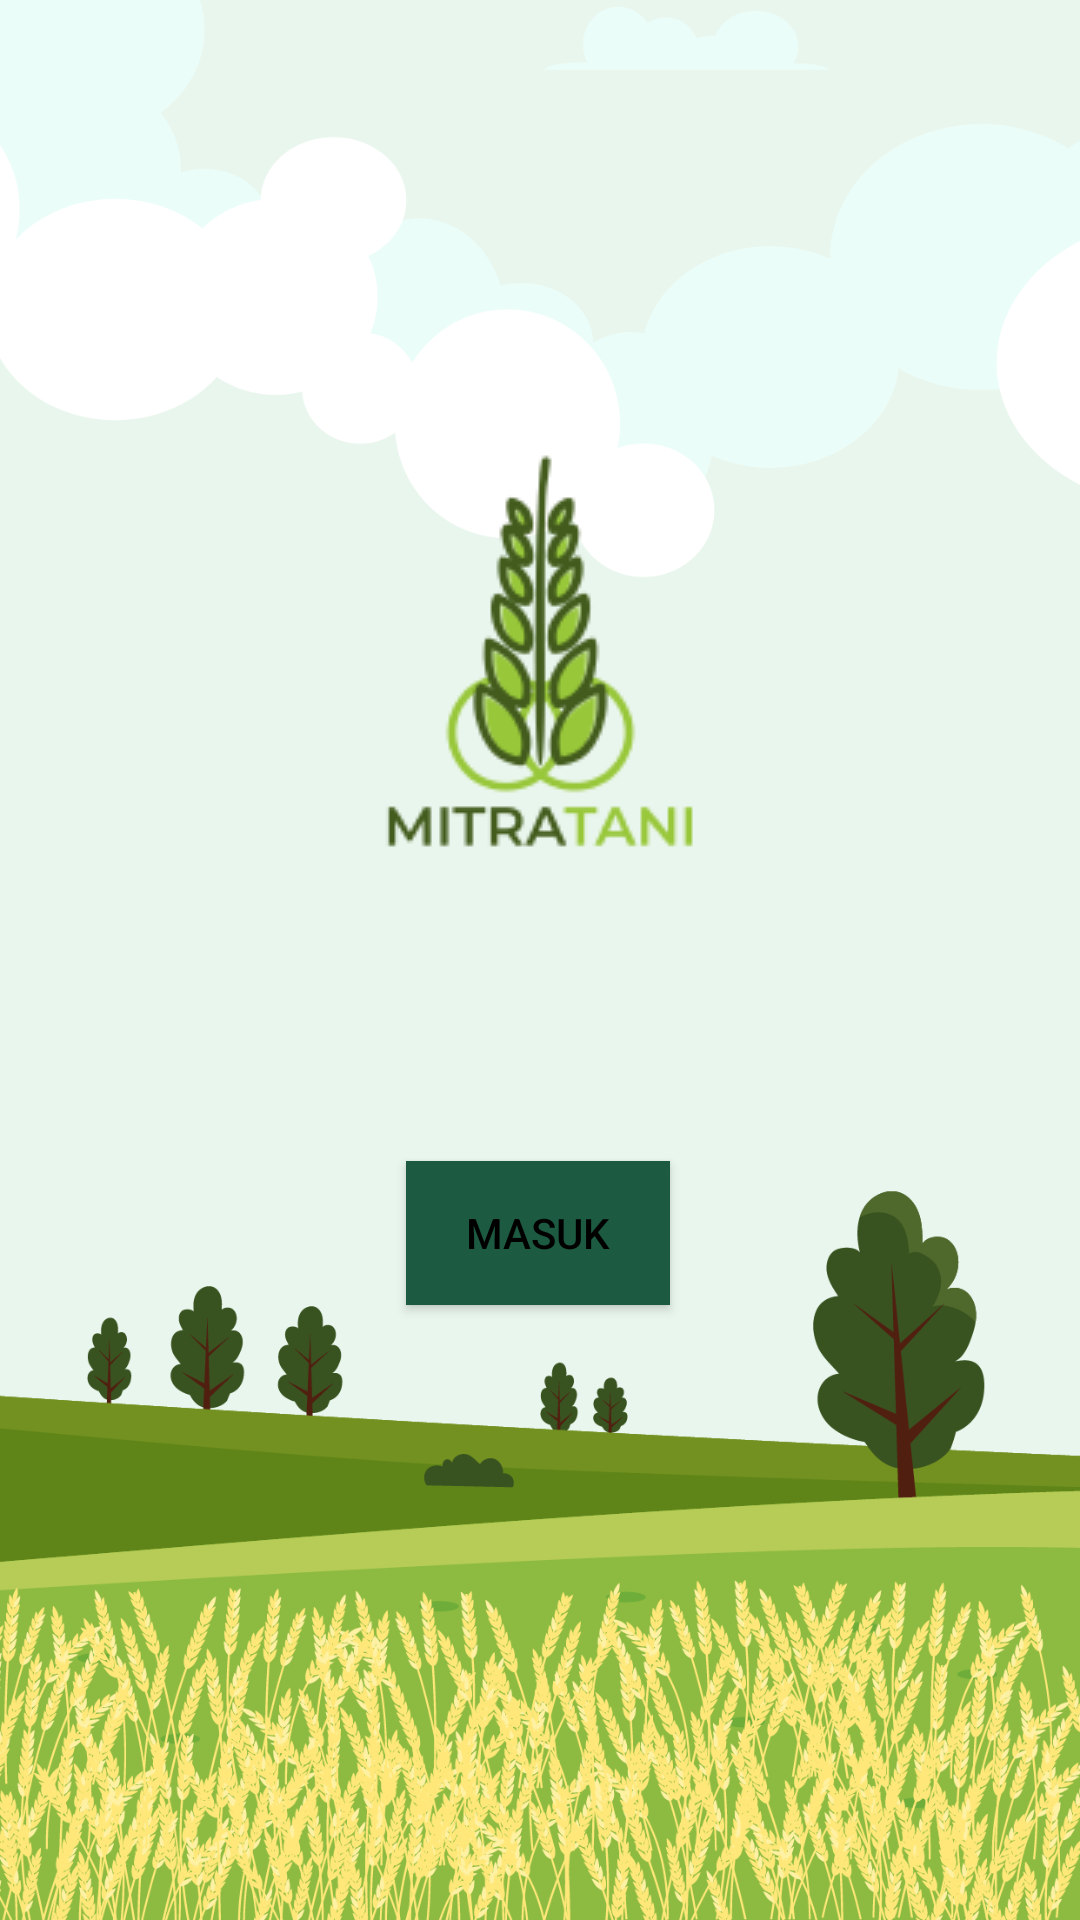

Reconstruct the res/layout file that produces this screen, plus the resources it refers to.
<!-- AndroidManifest.xml: application theme Theme.MitraTani -->
<!-- res/layout/activity_main.xml -->
<?xml version="1.0" encoding="utf-8"?>
<android.support.constraint.ConstraintLayout xmlns:android="http://schemas.android.com/apk/res/android"
    xmlns:app="http://schemas.android.com/apk/res-auto"
    xmlns:tools="http://schemas.android.com/tools"
    android:layout_width="match_parent"
    android:layout_height="match_parent"
    tools:context=".MainActivity">

    <RelativeLayout
        android:id="@+id/background_homepage1"
        android:layout_width="fill_parent"
        android:layout_height="fill_parent"
        android:background="@drawable/art"
        android:orientation="vertical"
        app:layout_constraintBottom_toBottomOf="parent"
        app:layout_constraintEnd_toEndOf="parent"
        app:layout_constraintStart_toStartOf="parent"
        app:layout_constraintTop_toTopOf="parent"></RelativeLayout>

    <Button
        android:id="@+id/btn_masuk"
        android:layout_width="wrap_content"
        android:layout_height="wrap_content"
        android:layout_marginTop="100dp"
        android:textColor="@color/black"
        android:background="@color/dark_green"
        android:text="@string/masuk"
        app:layout_constraintEnd_toEndOf="parent"
        app:layout_constraintHorizontal_bias="0.498"
        app:layout_constraintStart_toStartOf="parent"
        app:layout_constraintTop_toBottomOf="@+id/imageView2" />

    <ImageView
        android:id="@+id/imageView2"
        android:layout_width="wrap_content"
        android:layout_height="wrap_content"
        android:layout_marginTop="150dp"
        app:layout_constraintEnd_toEndOf="parent"
        app:layout_constraintStart_toStartOf="parent"
        app:layout_constraintTop_toTopOf="parent"
        app:srcCompat="@drawable/logo_mitra_tani"
        />

</android.support.constraint.ConstraintLayout>
<!-- resources referenced by this layout -->
<resources>
  <color name="black">#FF000000</color>
  <color name="dark_green">#1C5A41</color>
  <!-- drawable art: png bitmap (drawable, 434472 bytes) -->
  <!-- drawable logo_mitra_tani: png bitmap (drawable, 10180 bytes) -->
  <string name="masuk">Masuk</string>
  <style name="Theme.MitraTani" parent="Theme.AppCompat.Light.DarkActionBar">
          
          <item name="colorPrimary">@color/purple_500</item>
          <item name="colorPrimaryDark">@color/dark_green</item>
          <item name="colorAccent">@color/teal_200</item>
          <item name="colorSecondary">@color/dark_green</item>
          
      </style>
  <color name="purple_500">#FF6200EE</color>
  <color name="teal_200">#FF03DAC5</color>
</resources>
